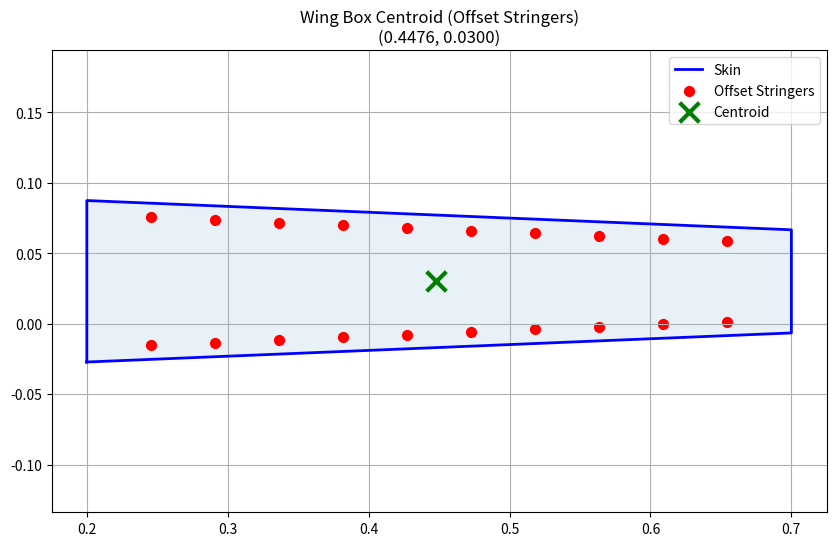

Reproduce this figure in Python.
import numpy as np
import matplotlib.pyplot as plt
coords = [
    (0.2, -0.02723), (0.7, -0.0066),   
    (0.7, 0.0666),   (0.2, 0.08737)    
]
t_skin = 0.001
rho_Al2024 = 2780
n_stringers_side = 10
L_stringer = 1/25           #0.25 of this offset to inside for centroid of point area of stringer
t_stringer = 2*(10**(-3))
A_stringer = ((L_stringer * t_stringer)*2) - (t_stringer**2)  #approx area of L shape stringer

##########################################
# FUNCTION TO CALCULATE CENTROID
##########################################

def calculate_wingbox_centroid(corners, skin_thickness, skin_density, n_str, A_str, L_str):
    total_mass = 0
    moment_x = 0
    moment_y = 0

    print(f"{'Component':<15} {'Len/Area':<12} {'Mass (kg)':<12} {'Centroid (x,y)'}")
    print("-" * 65)

    # --- 1. SKINS ---
    num_points = len(corners)
    for i in range(num_points):
        p1 = corners[i]
        p2 = corners[(i + 1) % num_points]

        L = np.sqrt((p2[0] - p1[0])**2 + (p2[1] - p1[1])**2)
        xc_seg = (p1[0] + p2[0]) / 2
        yc_seg = (p1[1] + p2[1]) / 2
        m_seg = L * skin_thickness * skin_density

        total_mass += m_seg
        moment_x += m_seg * xc_seg
        moment_y += m_seg * yc_seg

        print(f"Skin {i+1}-{((i+1)%4)+1:<9} {L:<12.4f} {m_seg:<12.4f} ({xc_seg:.3f}, {yc_seg:.3f})")

    print("-" * 65)

    # --- 2. STRINGERS ---
    # Top Skin: corners[3] -> corners[2]
    # Bot Skin: corners[0] -> corners[1]
    segments = [
        (corners[3], corners[2], "Top"), 
        (corners[0], corners[1], "Bot")
    ]
    
    stringer_coords = [] 
    count = 1
    offset_dist = L_str * 0.25  # The 1/4 offset magnitude

    for p_start, p_end, side in segments:
        for i in range(1, n_str + 1):
            f = i / (n_str + 1)
            
            # Base Position on Skin
            sx = p_start[0] + f * (p_end[0] - p_start[0])
            sy = p_start[1] + f * (p_end[1] - p_start[1])

            # Apply Offset Towards Middle
            # If Top, go down (-). If Bot, go up (+).
            if side == "Top":
                sy -= offset_dist
            else:
                sy += offset_dist
            
            # Mass & Moments
            m_str = A_str * skin_density
            total_mass += m_str
            moment_x += m_str * sx
            moment_y += m_str * sy
            
            stringer_coords.append((sx, sy))
            print(f"Stringer {count:<6} {A_str:<12.6f} {m_str:<12.4f} ({sx:.3f}, {sy:.3f})")
            count += 1

    # --- 3. FINAL CALCULATION ---
    if total_mass == 0: return 0, 0, []

    Cx = moment_x / total_mass
    Cy = moment_y / total_mass

    return Cx, Cy, stringer_coords


# ==========================================
# EXECUTION
# ==========================================

cx, cy, str_coords = calculate_wingbox_centroid(coords, t_skin, rho_Al2024, n_stringers_side, A_stringer, L_stringer)

print("="*30)
print(f"FINAL CENTROID: ({cx:.5f}, {cy:.5f})")
print("="*30)

# ==========================================
# VISUALIZATION
# ==========================================
x_box = [p[0] for p in coords] + [coords[0][0]]
y_box = [p[1] for p in coords] + [coords[0][1]]

plt.figure(figsize=(10, 6))
plt.plot(x_box, y_box, 'b-', label='Skin', linewidth=2)
plt.fill(x_box, y_box, alpha=0.1)

if str_coords:
    sx_list, sy_list = zip(*str_coords)
    plt.scatter(sx_list, sy_list, color='red', s=50, label='Offset Stringers')

plt.scatter(cx, cy, color='green', marker='x', s=200, linewidth=3, label='Centroid')
plt.title(f'Wing Box Centroid (Offset Stringers)\n({cx:.4f}, {cy:.4f})')
plt.axis('equal')
plt.grid(True)
plt.legend()
plt.show()